Run: headless pygame with SDL's dummy video driver; simulated clock (each Clock.tick advances the game by its frame time, no real sleeping); random seed 0; keys injected as events and as key.get_pressed() state; no mouse input.
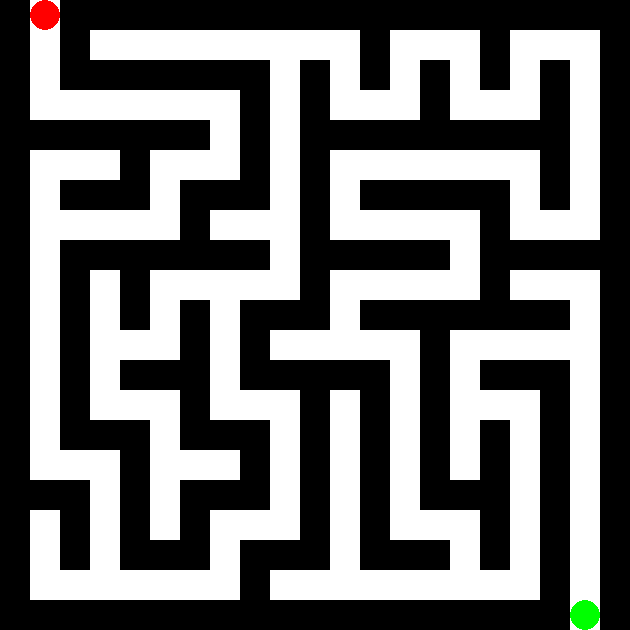
Frame 1 of 4 · flips 1–60 · no input
Frame 2 of 4 · flips 61–180 · tapped SPACE, RETURN · held RIGHT (→), D · screen unchanged from frame 1, image omitted
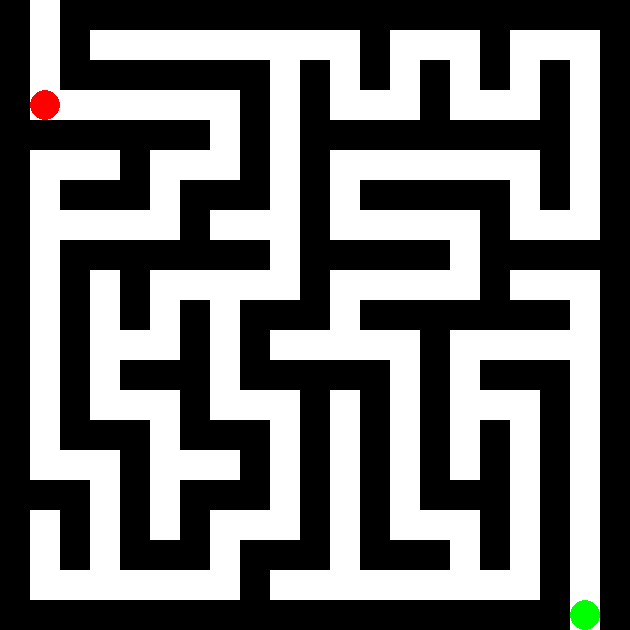
Frame 3 of 4 · flips 181–300 · held DOWN (↓), S
Frame 4 of 4 · flips 301–420 · held LEFT (←), A, UP (↑), W · screen same as frame 1, image omitted

The pygame program that drew these frames:

import pygame
import random
import sys

# Initialize Pygame
pygame.init()

# Set the dimensions of each cell and the size of the window
cell_size = 30
width, height = 21, 21
window_size = (width * cell_size, height * cell_size)
screen = pygame.display.set_mode(window_size)
pygame.display.set_caption("Maze Game")

# Define colors
WHITE = (255, 255, 255)
BLACK = (0, 0, 0)
RED = (255, 0, 0)
GREEN = (0, 255, 0)

def generate_maze(width, height):
    maze = [[1 for _ in range(width)] for _ in range(height)]

    def dfs(x, y):
        maze[y][x] = 0  # Mark the current cell as visited

        directions = [(1, 0), (-1, 0), (0, 1), (0, -1)]
        random.shuffle(directions)

        for dx, dy in directions:
            nx, ny = x + 2 * dx, y + 2 * dy  # Jump two steps
            if 0 <= nx < width and 0 <= ny < height and maze[ny][nx] == 1:
                maze[y + dy][x + dx] = 0  # Carve a path
                dfs(nx, ny)

    # Start DFS from the top-left corner
    dfs(1, 1)

    # Place entrance at the top-left corner
    maze[0][1] = 0

    # Place exit at the bottom-right corner
    maze[height - 1][-2] = 0

    return maze

def draw_maze(maze):
    for y, row in enumerate(maze):
        for x, cell in enumerate(row):
            color = WHITE if cell == 0 else BLACK
            pygame.draw.rect(screen, color, (x * cell_size, y * cell_size, cell_size, cell_size))

def draw_player(player_pos):
    x, y = player_pos
    pygame.draw.circle(screen, RED, (x * cell_size + cell_size // 2, y * cell_size + cell_size // 2), cell_size // 2)

def main():
    maze = generate_maze(width, height)
    player_pos = (1, 0)  # Start the player at the entrance

    while True:
        for event in pygame.event.get():
            if event.type == pygame.QUIT:
                pygame.quit()
                sys.exit()

        keys = pygame.key.get_pressed()
        if keys[pygame.K_UP] and maze[player_pos[1] - 1][player_pos[0]] == 0:
            player_pos = (player_pos[0], player_pos[1] - 1)
        elif keys[pygame.K_DOWN] and maze[player_pos[1] + 1][player_pos[0]] == 0:
            player_pos = (player_pos[0], player_pos[1] + 1)
        elif keys[pygame.K_LEFT] and maze[player_pos[1]][player_pos[0] - 1] == 0:
            player_pos = (player_pos[0] - 1, player_pos[1])
        elif keys[pygame.K_RIGHT] and maze[player_pos[1]][player_pos[0] + 1] == 0:
            player_pos = (player_pos[0] + 1, player_pos[1])

        screen.fill(BLACK)
        draw_maze(maze)
        draw_player(player_pos)

        # Mark the exit with a green circle
        pygame.draw.circle(screen, GREEN, ((width - 2) * cell_size + cell_size // 2, (height - 1) * cell_size + cell_size // 2), cell_size // 2)

        pygame.display.flip()

        if player_pos == (width - 2, height - 1):  # Player reached the exit
            print("Congratulations! You reached the exit.")
            pygame.quit()
            sys.exit()

if __name__ == "__main__":
    main()
